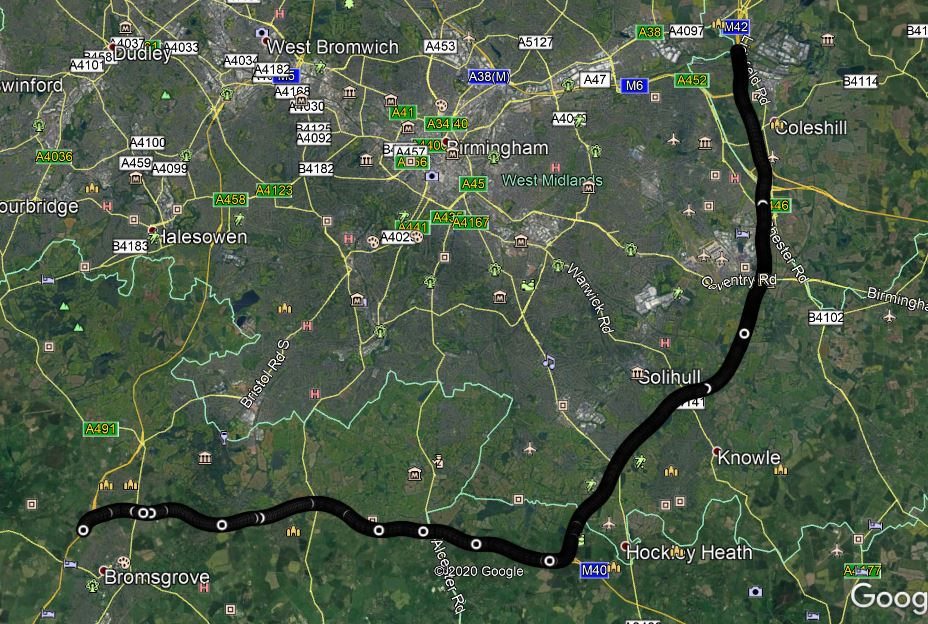

Source data for this figure (header and first rows):
No of GPS Satellites Available, Time Since Start of Day (seconds), Latitude (degrees), Longitude (degrees), Velocity (km/hr), Heading (degrees), Height (km), Vertical velocity (km/hr), Sample period (seconds), Steering Angle (degrees), Wheel Speed Front Left (rad/sec), Wheel Speed Front Right (rad/sec), Wheel Speed Rear Left (rad/sec), Wheel Speed Rear Right (rad/sec), Yaw Rate (deg/sec), Indicated Vehicle Speed (km/hr), Indicated Longitudinal Acceleration (g), Indicated Lateral Acceleration (g), Handbrake (0 or 1), Gear Requested (Number fof gear employed…, Gear (Number fof gear employed 1-5), Engine Speed (rev/min), Coolant Temperature (degrees), Clutch Position (0 or 1)
137.0, 59185, 52.35, -2.074, 94.4, 19.02, 109.1, 0.58, 0.1, 3.1, 94.29, 94.41, 94.29, 93.79, 1.7, 94.33, 0.04998, 0.05916, 0.0, 6.0, 3.0, 2350, 86.0, 0.0
137.0, 59185, 52.35, -2.074, 94.55, 18.68, 109.2, 0.61, 0.1, 2.5, 94.4, 94.39, 94.3, 94.13, 1.9, 94.39, 0.04998, 0.05916, 0.0, 6.0, 3.0, 2349, 86.0, 0.0
137.0, 59185, 52.35, -2.074, 94.72, 18.69, 109.3, 0.63, 0.1, 2.4, 94.49, 94.66, 94.58, 93.91, 2.1, 94.51, 0.03978, 0.05916, 0.0, 6.0, 3.0, 2358, 86.0, 0.0
137.0, 59185, 52.35, -2.074, 94.59, 18.56, 109.4, 0.62, 0.1, 1.0, 94.72, 94.84, 94.45, 94.02, 2.3, 94.67, 0.03978, 0.05916, 0.0, 6.0, 3.0, 2346, 86.0, 0.0
137.0, 59186, 52.35, -2.074, 94.47, 18.16, 109.5, 0.65, 0.1, 0.0, 94.7, 94.68, 94.61, 94.33, 2.7, 94.76, 0.04998, 0.09996, 0.0, 6.0, 3.0, 2350, 86.0, 0.0
137.0, 59186, 52.35, -2.074, 94.89, 17.89, 109.5, 0.67, 0.1, 0.0, 94.59, 94.85, 94.84, 94.38, 3.2, 94.7, 0.05916, 0.1091, 0.0, 6.0, 3.0, 2351, 86.0, 0.0
137.0, 59186, 52.35, -2.074, 95.12, 17.74, 109.6, 0.7, 0.1, 0.09998, 94.78, 95.0, 94.72, 94.68, 3.5, 94.87, 0.05916, 0.1091, 0.0, 6.0, 3.0, 2352, 86.0, 0.0
137.0, 59186, 52.35, -2.074, 94.9, 17.28, 109.7, 0.69, 0.1, 1.2, 94.95, 95.2, 94.92, 94.34, 3.1, 94.99, 0.05916, 0.1193, 0.0, 6.0, 3.0, 2354, 86.0, 0.0
137.0, 59186, 52.35, -2.074, 95.06, 17.16, 109.8, 0.7, 0.1, 2.3, 95.21, 95.22, 94.8, 94.71, 2.5, 95.16, 0.05916, 0.09996, 0.0, 6.0, 3.0, 2357, 86.0, 0.0
137.0, 59186, 52.35, -2.074, 95.15, 16.77, 109.8, 0.71, 0.1, 2.6, 95.15, 95.29, 95.07, 94.64, 2.2, 95.23, 0.05916, 0.07956, 0.0, 6.0, 3.0, 2371, 86.0, 0.0
137.0, 59186, 52.35, -2.074, 95.55, 16.46, 109.9, 0.72, 0.1, 3.5, 95.32, 95.38, 95.31, 94.93, 1.9, 95.28, 0.05916, 0.05916, 0.0, 6.0, 3.0, 2368, 86.0, 0.0
137.0, 59186, 52.35, -2.074, 95.36, 16.37, 110, 0.74, 0.1, 4.5, 95.42, 95.4, 95.33, 95.04, 1.7, 95.51, 0.05916, 0.04998, 0.0, 6.0, 3.0, 2372, 86.0, 0.0
137.0, 59186, 52.35, -2.074, 95.46, 16.16, 110.1, 0.74, 0.1, 4.8, 95.47, 95.53, 95.54, 94.95, 1.5, 95.44, 0.05916, 0.04998, 0.0, 6.0, 3.0, 2378, 86.0, 0.0
137.0, 59186, 52.35, -2.074, 95.81, 16.02, 110.2, 0.76, 0.1, 4.8, 95.67, 95.65, 95.46, 95.29, 1.2, 95.63, 0.04998, 0.02958, 0.0, 6.0, 3.0, 2380, 86.0, 0.0
137.0, 59186, 52.35, -2.074, 95.59, 15.97, 110.2, 0.75, 0.1, 4.6, 95.54, 95.76, 95.6, 94.89, 1.2, 95.65, 0.04998, 0.03978, 0.0, 6.0, 3.0, 2372, 86.0, 0.0
137.0, 59187, 52.35, -2.074, 95.77, 15.79, 110.3, 0.77, 0.1, 4.6, 95.56, 95.57, 95.55, 95.26, 1.3, 95.58, 0.03978, 0.03978, 0.0, 6.0, 3.0, 2358, 86.0, 0.0
137.0, 59187, 52.35, -2.074, 95.81, 15.65, 110.4, 0.79, 0.1, 5.3, 95.29, 95.46, 95.58, 94.93, 1.3, 95.38, 0.01938, 0.04998, 0.0, 6.0, 3.0, 2371, 86.0, 0.0
137.0, 59187, 52.35, -2.074, 95.67, 15.45, 110.5, 0.8, 0.1, 6.2, 95.28, 95.25, 95.43, 95.07, 1.2, 95.23, 0.00918, 0.02958, 0.0, 6.0, 3.0, 2367, 86.0, 0.0
137.0, 59187, 52.35, -2.074, 95.69, 15.53, 110.6, 0.81, 0.1, 6.7, 95.08, 95.15, 95.27, 94.76, 1.0, 95.16, 0.0, 0.01938, 0.0, 6.0, 3.0, 2351, 86.0, 0.0
137.0, 59187, 52.35, -2.074, 95.39, 15.38, 110.7, 0.82, 0.1, 7.0, 94.89, 94.93, 95.03, 94.48, 0.7, 94.95, -0.00918, 0.01938, 0.0, 6.0, 3.0, 2349, 86.0, 0.0
137.0, 59187, 52.35, -2.074, 95.21, 15.36, 110.8, 0.84, 0.1, 10.8, 94.75, 94.74, 95.0, 94.36, 0.3, 94.75, -0.00918, 0.0, 0.0, 6.0, 3.0, 2360, 86.0, 0.0
137.0, 59187, 52.35, -2.074, 95.14, 15.25, 110.9, 0.85, 0.1, 11.9, 94.57, 94.65, 94.74, 93.94, -0.6, 94.63, -0.00918, -0.03978, 0.0, 6.0, 3.0, 2340, 86.0, 0.0
137.0, 59187, 52.35, -2.074, 94.8, 15.13, 111, 0.85, 0.1, 12.3, 94.48, 94.22, 94.57, 94.07, -1.3, 94.45, -0.01938, -0.04998, 0.0, 6.0, 3.0, 2339, 86.0, 0.0
137.0, 59187, 52.35, -2.074, 94.64, 15.34, 111, 0.87, 0.1, 11.6, 94.12, 94.04, 94.57, 93.63, -1.1, 94.16, -0.00918, -0.05916, 0.0, 6.0, 3.0, 2328, 86.0, 0.0
137.0, 59188, 52.35, -2.074, 94.41, 15.49, 111.2, 0.89, 0.1, 10.7, 93.97, 93.75, 94.26, 93.54, -0.6, 93.9, -0.01938, -0.05916, 0.0, 6.0, 3.0, 2335, 86.0, 0.0
137.0, 59188, 52.35, -2.074, 94.45, 15.66, 111.2, 0.91, 0.1, 10.2, 93.66, 93.56, 94.02, 93.24, -0.4, 93.72, -0.01938, -0.04998, 0.0, 6.0, 3.0, 2330, 86.0, 0.0
137.0, 59188, 52.35, -2.074, 93.94, 15.96, 111.3, 0.91, 0.1, 9.5, 93.5, 93.45, 93.62, 92.8, -0.1, 93.44, -0.01938, -0.00918, 0.0, 6.0, 3.0, 2324, 86.0, 0.0
137.0, 59188, 52.35, -2.074, 93.89, 15.53, 111.5, 0.92, 0.1, 7.7, 93.37, 93.34, 93.36, 92.98, -0.2, 93.39, -0.01938, 0.0, 0.0, 6.0, 3.0, 2323, 86.0, 0.0
137.0, 59188, 52.35, -2.074, 93.49, 16.05, 111.5, 0.92, 0.1, 6.3, 93.07, 93.22, 93.33, 92.66, 0.3, 93.17, -0.01938, 0.00918, 0.0, 6.0, 3.0, 2304, 86.0, 0.0
137.0, 59188, 52.35, -2.074, 93.51, 15.78, 111.7, 0.95, 0.1, 5.9, 92.81, 92.92, 93.1, 92.62, 0.8, 92.93, -0.01938, 0.02958, 0.0, 6.0, 3.0, 2303, 86.0, 0.0
137.0, 59188, 52.35, -2.074, 93.11, 15.91, 111.7, 0.94, 0.1, 6.2, 92.64, 92.69, 92.98, 92.41, 0.7, 92.66, -0.00918, 0.02958, 0.0, 6.0, 3.0, 2307, 86.0, 0.0
137.0, 59188, 52.35, -2.074, 92.96, 15.86, 111.8, 0.96, 0.1, 6.3, 92.53, 92.65, 92.68, 92.18, 0.7, 92.62, 0.0, 0.03978, 0.0, 6.0, 3.0, 2302, 86.0, 0.0
137.0, 59188, 52.35, -2.074, 93.23, 15.38, 111.9, 0.95, 0.1, 6.5, 92.48, 92.46, 92.59, 92.25, 0.6, 92.6, 0.0, 0.04998, 0.0, 6.0, 3.0, 2296, 86.0, 0.0
137.0, 59188, 52.35, -2.074, 92.79, 15.28, 112.0, 0.91, 0.1, 6.6, 92.57, 92.64, 92.51, 91.83, 0.5, 92.5, 0.0, 0.04998, 0.0, 6.0, 3.0, 2315, 86.0, 0.0
137.0, 59188, 52.35, -2.074, 92.34, 15.27, 112.1, 0.92, 0.1, 6.6, 92.36, 92.34, 92.2, 91.89, 0.2, 92.45, 0.00918, 0.02958, 0.0, 6.0, 3.0, 2283, 86.0, 0.0
136.0, 59189, 52.35, -2.074, 92.51, 15.54, 112.2, 0.94, 0.1, 7.5, 92.26, 92.24, 92.36, 91.91, 0.4, 92.28, 0.01938, 0.03978, 0.0, 6.0, 3.0, 2303, 86.0, 0.0
136.0, 59189, 52.35, -2.074, 92.79, 15.52, 112.3, 0.97, 0.1, 8.6, 92.24, 92.15, 92.35, 91.79, 0.0, 92.13, 0.03978, 0.02958, 0.0, 6.0, 3.0, 2287, 86.0, 0.0
136.0, 59189, 52.35, -2.074, 92.45, 15.39, 112.4, 0.98, 0.1, 8.6, 92.29, 92.19, 92.2, 91.75, -0.3, 92.24, 0.03978, 0.00918, 0.0, 6.0, 3.0, 2304, 86.0, 0.0
136.0, 59189, 52.35, -2.074, 92.52, 15.56, 112.5, 0.97, 0.1, 8.7, 92.46, 92.55, 92.17, 91.45, -0.4, 92.4, 0.03978, 0.00918, 0.0, 6.0, 3.0, 2302, 86.0, 0.0
136.0, 59189, 52.35, -2.074, 92.6, 15.43, 112.6, 0.96, 0.1, 8.8, 92.61, 92.58, 92.21, 91.75, -0.1, 92.53, 0.04998, 0.0, 0.0, 6.0, 3.0, 2303, 86.0, 0.0
136.0, 59189, 52.35, -2.074, 92.24, 15.89, 112.7, 0.95, 0.1, 9.0, 92.5, 92.52, 92.45, 91.95, 0.0, 92.53, 0.04998, 0.0, 0.0, 6.0, 3.0, 2293, 86.0, 0.0
137.0, 59189, 52.35, -2.074, 92.7, 15.74, 112.8, 0.97, 0.1, 9.2, 92.5, 92.46, 92.62, 91.91, -0.1, 92.48, 0.05916, 0.01938, 0.0, 6.0, 3.0, 2289, 86.0, 0.0
137.0, 59189, 52.35, -2.074, 93.09, 15.57, 112.9, 1.0, 0.1, 9.1, 92.61, 92.54, 92.53, 92.16, -0.4, 92.56, 0.05916, 0.02958, 0.0, 6.0, 3.0, 2298, 86.0, 0.0
137.0, 59189, 52.35, -2.074, 92.7, 15.64, 113, 1.0, 0.1, 9.1, 92.67, 92.68, 92.74, 91.92, -0.5, 92.63, 0.04998, 0.00918, 0.0, 6.0, 3.0, 2305, 86.0, 0.0
137.0, 59190, 52.35, -2.074, 92.37, 15.93, 113.1, 0.99, 0.1, 9.3, 92.74, 92.7, 92.64, 92.16, -0.2, 92.68, 0.05916, 0.0, 0.0, 6.0, 3.0, 2305, 86.0, 0.0
137.0, 59190, 52.35, -2.074, 92.8, 16.04, 113.2, 0.98, 0.1, 10.6, 92.73, 92.75, 92.81, 92.14, -0.3, 92.74, 0.05916, 0.00918, 0.0, 6.0, 3.0, 2308, 86.0, 0.0
137.0, 59190, 52.35, -2.074, 93.12, 15.9, 113.3, 1.0, 0.1, 11.9, 92.87, 92.84, 92.81, 92.03, -0.9, 92.79, 0.05916, 0.0, 0.0, 6.0, 3.0, 2300, 86.0, 0.0
137.0, 59190, 52.35, -2.074, 92.73, 15.97, 113.4, 0.99, 0.1, 12.3, 93.08, 92.9, 92.95, 92.34, -1.6, 92.98, 0.05916, -0.01938, 0.0, 6.0, 3.0, 2298, 86.0, 0.0
137.0, 59190, 52.35, -2.074, 92.95, 16.14, 113.5, 0.97, 0.1, 12.6, 93.07, 93.03, 92.98, 92.21, -1.7, 92.96, 0.04998, -0.01938, 0.0, 6.0, 3.0, 2305, 86.0, 0.0
137.0, 59190, 52.35, -2.074, 92.98, 16.32, 113.6, 0.98, 0.1, 13.1, 93.02, 92.9, 92.9, 92.29, -1.5, 93.04, 0.03978, -0.01938, 0.0, 6.0, 3.0, 2304, 86.0, 0.0
137.0, 59190, 52.35, -2.074, 92.93, 16.32, 113.7, 1.0, 0.1, 14.5, 92.8, 92.78, 93.14, 92.46, -2.0, 92.83, 0.02958, -0.02958, 0.0, 6.0, 3.0, 2303, 86.0, 0.0
137.0, 59190, 52.35, -2.074, 93.09, 16.55, 113.8, 1.05, 0.1, 16.2, 92.73, 92.46, 92.95, 92.05, -2.3, 92.58, 0.01938, -0.06936, 0.0, 6.0, 3.0, 2304, 86.0, 0.0
137.0, 59190, 52.35, -2.074, 92.81, 16.97, 114, 1.09, 0.1, 16.8, 92.52, 92.18, 92.84, 92.02, -2.9, 92.41, 0.01938, -0.07956, 0.0, 6.0, 3.0, 2288, 86.0, 0.0
137.0, 59190, 52.35, -2.074, 92.7, 17.05, 114.1, 1.1, 0.1, 16.7, 92.48, 92.28, 92.76, 91.68, -3.2, 92.29, 0.00918, -0.09996, 0.0, 6.0, 3.0, 2287, 86.0, 0.0
137.0, 59190, 52.35, -2.074, 92.92, 17.33, 114.2, 1.06, 0.1, 16.6, 92.53, 92.13, 92.41, 91.34, -3.3, 92.38, 0.00918, -0.1091, 0.0, 6.0, 3.0, 2289, 86.0, 0.0
137.0, 59191, 52.35, -2.074, 92.48, 17.72, 114.3, 1.06, 0.1, 16.6, 92.37, 92.17, 92.46, 91.62, -2.9, 92.29, 0.00918, -0.1091, 0.0, 6.0, 3.0, 2295, 86.0, 0.0
137.0, 59191, 52.35, -2.074, 92.31, 18.11, 114.4, 1.04, 0.1, 16.6, 92.4, 92.13, 92.34, 91.32, -3.0, 92.17, 0.00918, -0.09996, 0.0, 6.0, 3.0, 2295, 86.0, 0.0
137.0, 59191, 52.35, -2.074, 92.58, 18.4, 114.5, 1.05, 0.1, 16.5, 92.28, 91.9, 92.32, 91.42, -2.9, 92.18, 0.00918, -0.09996, 0.0, 6.0, 3.0, 2292, 86.0, 0.0
137.0, 59191, 52.35, -2.074, 91.94, 18.78, 114.6, 1.06, 0.1, 15.9, 92.04, 91.93, 92.36, 91.44, -2.8, 92.0, 0.00918, -0.08976, 0.0, 6.0, 3.0, 2279, 86.0, 0.0
137.0, 59191, 52.35, -2.074, 92.05, 19.19, 114.7, 1.08, 0.1, 14.4, 91.92, 91.65, 92.09, 91.11, -2.6, 91.88, 0.00918, -0.07956, 0.0, 6.0, 3.0, 2274, 86.0, 0.0
... 19,528 more rows
